Run: headless pygame with SDL's dummy video driver; simulated clock (each Clock.tick advances the game by its frame time, no real sleeping); random seed 0; keys injected as events and as key.get_pressed() state; no mouse input.
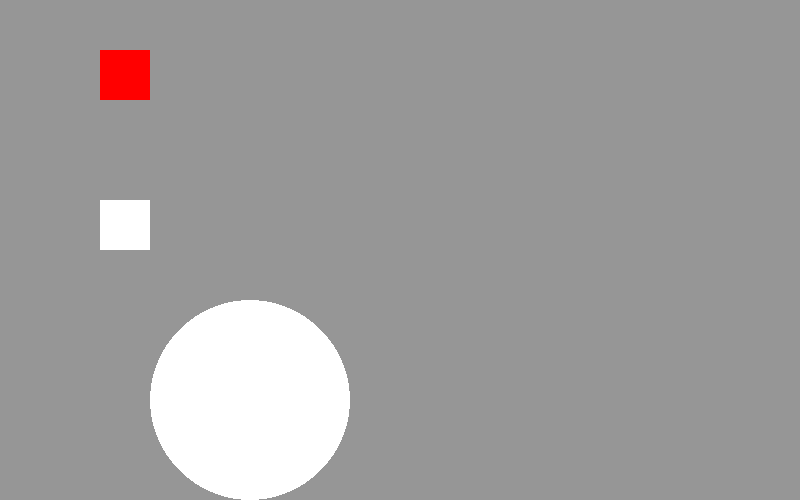
Frame 1 of 4 · flips 1–60 · no input
Frame 2 of 4 · flips 61–180 · tapped SPACE, RETURN · held RIGHT (→), D · screen unchanged from frame 1, image omitted
Frame 3 of 4 · flips 181–300 · held DOWN (↓), S · screen unchanged from frame 2, image omitted
Frame 4 of 4 · flips 301–420 · held LEFT (←), A, UP (↑), W · screen unchanged from frame 3, image omitted

The pygame program that drew these frames:

import pygame, sys
from pygame import *

#Khơi tạo các hàm trong thư viện pygame
pygame.init()

#Khơi tạo màn hình hiện thị set_mode là lấy giá trị chiều dài chiều rộng của phần mềm
windowgame = pygame.display.set_mode((800,500))
#set_caption là khởi tạo tên tiêu đề của phần mềm 
pygame.display.set_caption("Game of TheAnh")

#khơi tạo biến trong python
BGWG = (150,150,150)
RED = (255,0,0)
WHITE = (255,255,255)

while True:
	#Vẽ mầu nên cho ứng dụng 
	windowgame.fill(BGWG)

	#vVẽ hình chữ nhật bằng hàm rect  
	pygame.draw.rect(windowgame, RED, (100,50,50,50))
	pygame.draw.rect(windowgame, WHITE, (100,200,50,50))

	#Vẽ hình tròn với hàm cricle có tọa độ và bán kính 
	pygame.draw.circle(windowgame, WHITE, (250,400), 100)

	#Cần dùng hàm flip() ở cuối để thục hiện các hàm vẽ lên trên 
	pygame.display.flip() 	
	for event in pygame.event.get():
		if event.type == QUIT:
			pygame.quit() 	
pygame.quit()
